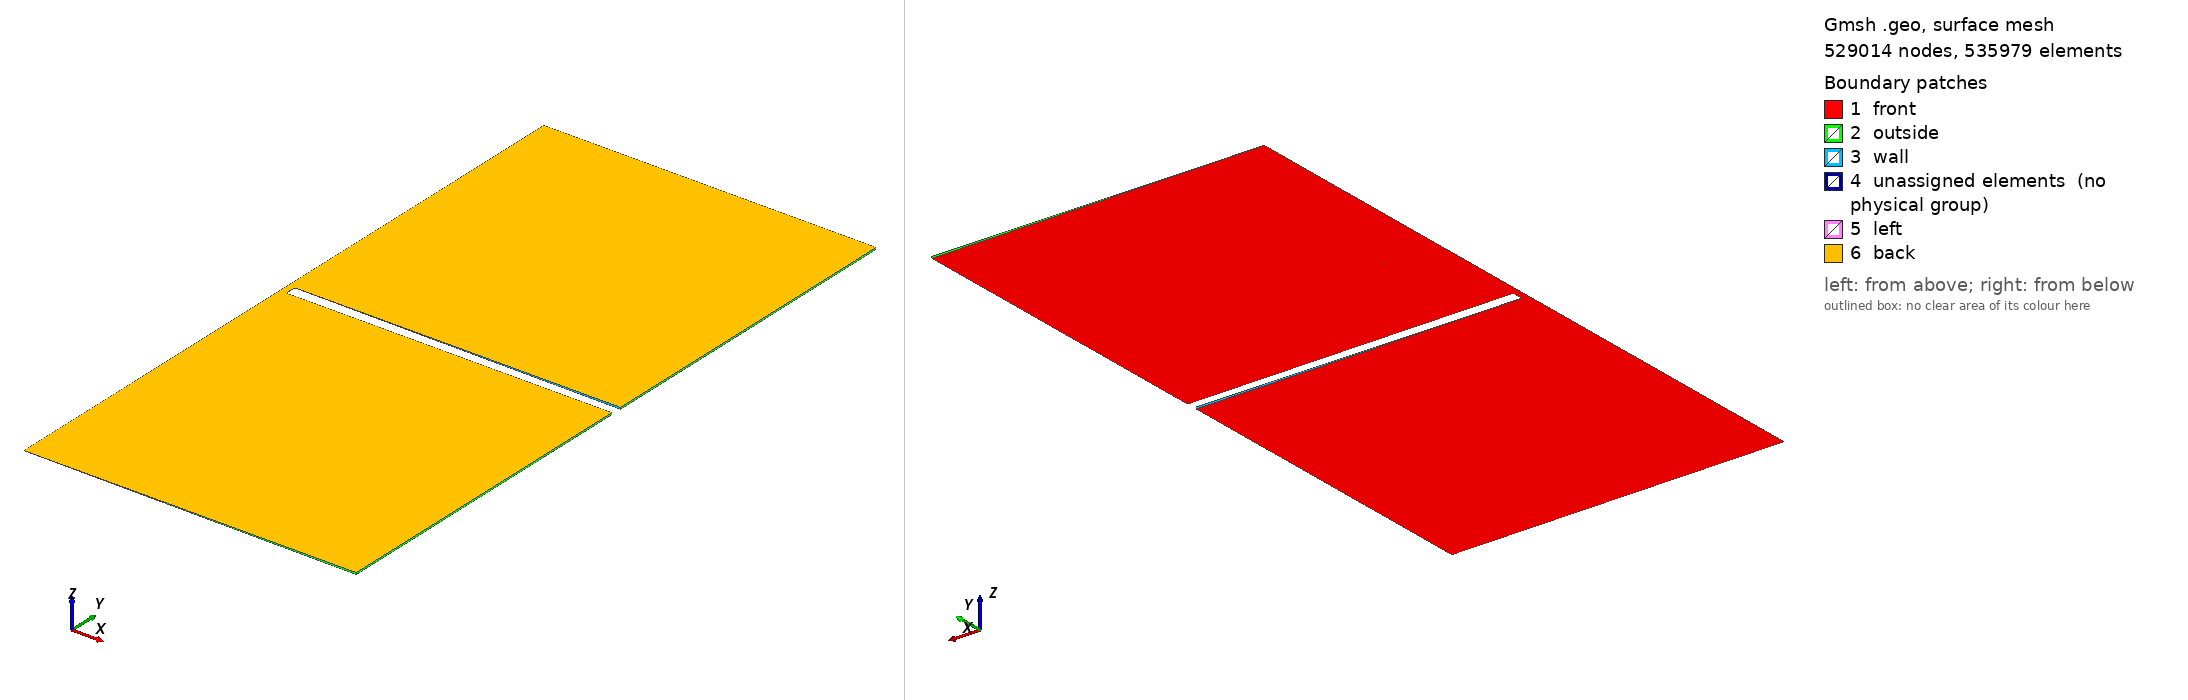

Gmsh geometry script, surface-meshed: 529014 nodes, 535979 surface elements. Boundary patches (legend numbers): 1 front, 2 outside, 3 wall, 4 unassigned elements (no physical group), 5 left, 6 back. Left view from above one corner, right view from below the opposite corner. Legend entries are the model's physical surfaces; 'unassigned elements' are surfaces in no physical group. The drawing asked Gmsh for element sizes between 1% and 20% of the model's largest extent; the script's own settings can give other sizes.

=== canal.geo (drawn) ===
s	 = DefineNumber[ 1e-3, 		Name "Parameters/s" ];		//size factor (mm)
x	 = DefineNumber[ 5*s, 		Name "Parameters/x" ];		//width
y	 = DefineNumber[ 5*s, 		Name "Parameters/y" ];		//height
xb	 = DefineNumber[ 0.8*s, 	Name "Parameters/xb" ];		//box width
yb	 = DefineNumber[ 1.6*s,	 	Name "Parameters/yb" ];		//box height
xb2	 = DefineNumber[ 0.5*s, 	Name "Parameters/xb2" ];	//lower box width
yb2	 = DefineNumber[ 0.5*s,	 	Name "Parameters/yb2" ];	//lower box height
w 	 = DefineNumber[ 0.0975*s, 	Name "Parameters/w" ];		//upper canal width
w2 	 = DefineNumber[ 0.0975*s, 	Name "Parameters/w2" ];		//lower canal width
l 	 = DefineNumber[ 0.17*s,	Name "Parameters/l" ];		//canal length
b 	 = DefineNumber[ 0.02*s, 	Name "Parameters/b" ];		//boundary layer width
res1	 = DefineNumber[ 0.1*s, 	Name "Parameters/res1" ];	//resolution far from the bubble
res2	 = DefineNumber[ 0.0025*s,  	Name "Parameters/res2" ];	//resolution close to the bubble
xc	 = DefineNumber[ (1-Sqrt(2)/2),	Name "Parameters/xc" ]; 	//circle coord
yc	 = DefineNumber[ (1-Sqrt(2)/2),	Name "Parameters/yc" ]; 	//circle coord

Point (1)  = { 0, 	y,	0, res1 };
Point (2)  = { x, 	y,	0, res1 };
Point (3)  = { 0, 	yb,	0, res2 };
Point (4)  = { xb, 	yb, 	0, res2 };
Point (5)  = { 0,	w,	0, res2 };
Point (6)  = { w+b,	w,	0, res2 };
Point (7)  = { xb,	w,	0, res2 };
Point (8)  = { w+b,	0,	0, res2 };
Point (9)  = { xb,	0,	0, res2 };
Point (10) = { x,	0,	0, res1 };
Point (11) = { w+xc*b, 	-yc*b,	0, res2 };
Point (12) = { 0, 	-b,	0, res2 };
Point (13) = { w,	-b,	0, res2 };
Point (14) = { w+b,	-b,	0, res2 };
Point (15) = { 0,	b-l, 	0, res2 };
Point (16) = { w2,	b-l, 	0, res2 };
Point (17) = { w2+b,	b-l,	0, res2 };
Point (18) = { w2+xc*b,	yc*b-l, 0, res2 };
Point (19) = { w2+b,	-l,	0, res2 };
Point (20) = { xb2,	-l, 	0, res2 };
Point (21) = { x,	-l,	0, res1 };
Point (22) = { 0,	-l-w2,	0, res2 };
Point (23) = { w2+b,	-l-w2,	0, res2 };
Point (24) = { xb2,	-l-w2,	0, res2 };
Point (25) = { 0,	-l-y, 	0, res1 };
Point (26) = { x,	-l-y,	0, res1 };
Point (27) = { w+b,	yb,	0, res2 };
Point (28) = { 0,	-l-yb2,	0, res2 };
Point (29) = { w2+b,	-l-yb2,	0, res2 };
Point (30) = { xb2,	-l-yb2,	0, res2 };

allPoints[] = Point "*" ;
Rotate {{0, 1, 0}, {-res2/10, 0, 0}, 2.5e-3} { Point{ allPoints[] } ; }

Line (1)  = {1,2};
Line (2)  = {1,3};
Line (3)  = {2,10};
Line (4)  = {3,27};
Line (5)  = {3,5};
Line (6)  = {4,7};
Line (7)  = {5,6};
Line (8)  = {6,7};
Line (9)  = {5,12};
Line (10) = {5,11};
Line (11) = {6,8};
Line (12) = {7,9};
Line (13) = {8,9};
Line (14) = {9,10};
Circle(15)= {8,14,11};
Circle(16)= {11,14,13};
Line (17) = {12,13};
Line (18) = {12,15};
Line (19) = {13,16};
Line (20) = {15,16};
Line (21) = {15,22};
Circle(22)= {16,17,18};
Line (23) = {22,18};
Circle(24)= {18,17,19};
Line (25) = {19,20};
Line (26) = {20,21};
Line (27) = {19,23};
Line (28) = {20,24};
Line (29) = {21,26};
Line (30) = {22,23};
Line (31) = {23,24};
Line (32) = {28,25};
Line (33) = {25,26};
Line (34) = {27,4};
Line (35) = {27,6};
Line (36) = {23,29};
Line (37) = {24,30};
Line (38) = {28,29};
Line (39) = {29,30};
Line (40) = {22,28};

Curve Loop (1)  = {1,3,-14,-12,-6,-34,-4,-2};
Curve Loop (2)  = {4,35,-7,-5};
Curve Loop (3)  = {34,6,-8,-35};
Curve Loop (4)  = {7,11,15,-10};
Curve Loop (5)  = {8,12,-13,-11};
Curve Loop (6)  = {10,16,-17,-9};
Curve Loop (7)  = {17,19,-20,-18};
Curve Loop (8)  = {20,22,-23,-21};
Curve Loop (9)  = {24,27,-30,23};
Curve Loop (10) = {25,28,-31,-27};
Curve Loop (11) = {26,29,-33,-32,38,39,-37,-28};
Curve Loop (12) = {30,36,-38,-40};
Curve Loop (13) = {31,37,-39,-36};
Plane Surface (1)  = 1;
Plane Surface (2)  = 2;
Plane Surface (3)  = 3;
Plane Surface (4)  = 4;
Plane Surface (5)  = 5;
Plane Surface (6)  = 6;
Plane Surface (7)  = 7;
Plane Surface (8)  = 8;
Plane Surface (9)  = 9;
Plane Surface (10) = 10;
Plane Surface (11) = 11;
Plane Surface (12) = 12;
Plane Surface (13) = 13;
Recombine Surface{1};
Recombine Surface{2};
Recombine Surface{3};
Recombine Surface{4};
Recombine Surface{5};
Recombine Surface{6};
Recombine Surface{7};
Recombine Surface{8};
Recombine Surface{9};
Recombine Surface{10};
Recombine Surface{11};
Recombine Surface{12};
Recombine Surface{13};

Transfinite Curve {-12,-11,-17,-20,27,28}       	= w/res2+1	 	Using Progression 1;
Transfinite Curve {4,7} 				= (w+b)/res2+1 		Using Progression 1;
Transfinite Curve {34,8,13}				= (xb-w-b)/res2+1 	Using Progression 1;
Transfinite Curve {30,38} 				= (w2+b)/res2+1		Using Progression 1;
Transfinite Curve {25,31,39}				= (xb2-w2-b)/res2+1	Using Progression 1;
Transfinite Curve {5,35,6}				= (yb-w)/res2+1 	Using Progression 1;
Transfinite Curve {9}   				= (w2+b)/res2+1 	Using Progression 1;
Transfinite Curve {18,19}				= (l-2*b)/res2+1 	Using Progression 1;
Transfinite Curve {21}	        			= (w2+b)/res2+1		Using Progression 1;
Transfinite Curve {36,37,40}				= (yb2-w)/res2+1	Using Progression 1;
Transfinite Surface{2};
Transfinite Surface{3};
Transfinite Surface{5};
Transfinite Surface{7};
Transfinite Surface{10};
Transfinite Surface{12};
Transfinite Surface{13};

allSurfaces[] = Surface "*" ;
Extrude { {0,1,0}, {-res1/10,0,0}, -5e-3 }
{
	Surface{ allSurfaces[] };
	Layers{1};
	Recombine;
}

Physical Surface("left") 	= {81,103,191,213,235,305,343};
Physical Surface("outside") 	= {53,57,297,301};
Physical Surface("wall") 	= {61,143,165,183,205,227,245,267,293};
Physical Surface("front") 	= {1,2,3,4,5,6,7,8,9,10,11,12,13};
Physical Surface("back") 	= {82,104,126,148,170,192,214,236,258,280,322,344,366};

Physical Volume("fluid") 	= {1,2,3,4,5,6,7,8,9,10,11,12,13};
